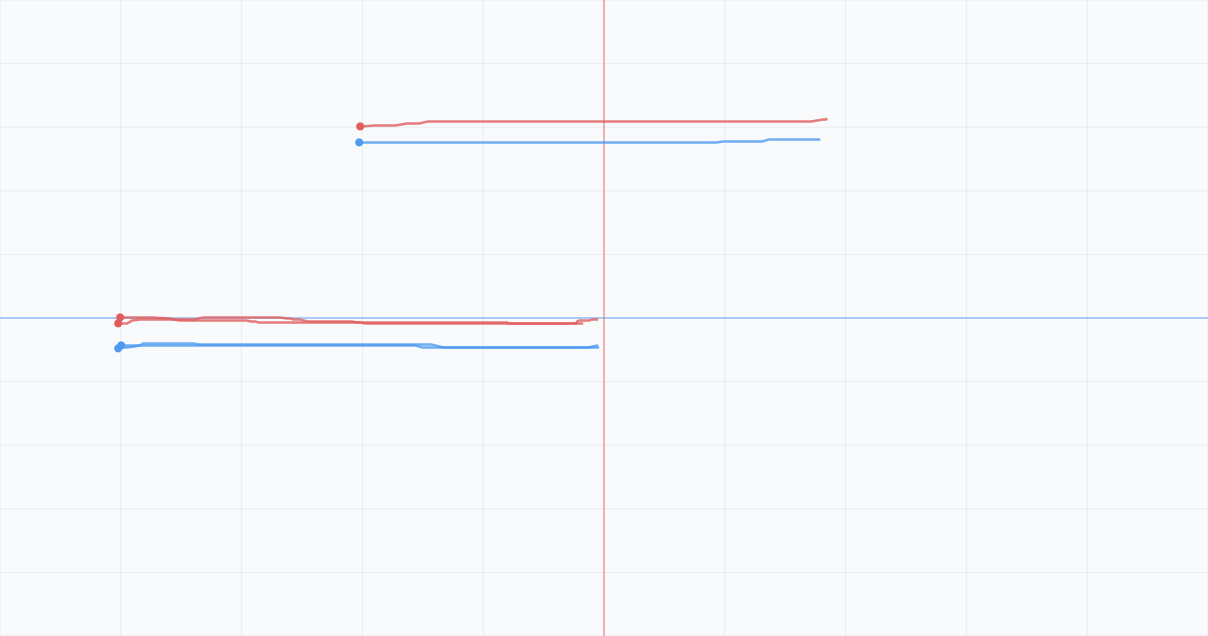

Source data for this figure (header and first rows):
global_id, timestamp, f1, f2, f3, f4, f5, class_0, class_1
39, 1, -0.8726, -0.1338, -0.4067, -0.3687, -0.3177, 0, 1
29, 1, -0.8071, -0.1172, -0.4287, -0.4361, -0.3828, 1, 1
21, 1, -0.8192, -0.1227, -0.3545, -0.4704, -0.3329, 1, 1
19, 1, -0.8576, 0.08187, -0.4287, -0.3657, -0.3878, 1, 0
12, 1, -0.8093, -0.04751, -0.3528, -0.2291, -0.3448, 1, 1
20, 1, -0.8944, -0.07246, -0.4329, -0.3824, -0.4034, 1, 1
14, 1, -0.788, -0.01917, -0.4061, -0.4086, -0.3159, 1, 1
37, 1, -0.817, -0.1629, -0.4617, -0.3957, -0.4336, 0, 1
6, 1, -0.7989, -0.02746, -0.2612, -0.3579, -0.4167, 1, 1
25, 1, -0.7473, -0.1579, -0.4895, -0.3569, -0.4447, 0, 1
15, 1, -0.7954, -0.03196, -0.3202, -0.3569, -0.2763, 1, 1
33, 1, -0.8557, -0.1283, -0.4579, -0.3954, -0.4228, 1, 1
30, 1, -0.7618, -0.09169, -0.4407, -0.4604, -0.4445, 1, 1
36, 1, -0.7841, -0.1297, -0.4177, -0.3959, -0.3605, 1, 1
27, 1, -0.7912, -0.139, -0.4962, -0.4207, -0.4652, 1, 1
8, 1, -0.7428, -0.01509, -0.4389, -0.4046, -0.3774, 1, 1
9, 1, -0.8807, -0.01377, -0.2853, -0.4529, -0.3174, 1, 1
7, 1, -0.8987, -0.056, -0.3806, -0.4142, -0.404, 1, 1
17, 1, -0.863, -0.04109, -0.4382, -0.4193, -0.3687, 1, 1
34, 1, -0.8865, -0.08751, -0.4704, -0.4149, -0.4275, 1, 1
26, 1, -0.7394, -0.07602, -0.4302, -0.4178, -0.3643, 1, 1
16, 1, -0.8709, 0.05421, -0.4399, -0.4371, -0.2753, 1, 0
4, 1, -0.7597, 0.01988, -0.5567, -0.3729, -0.3337, 1, 1
3, 1, -0.8149, 0.04215, -0.4519, -0.4121, -0.3427, 1, 1
13, 1, -0.8592, 0.0281, -0.4018, -0.383, -0.3455, 1, 1
28, 1, -0.7035, 0.02019, -0.5105, -0.4292, -0.3875, 1, 1
35, 1, -0.7485, -0.07711, -0.4644, -0.3955, -0.4366, 1, 1
10, 1, -0.7544, 0.0826, -0.3693, -0.2899, -0.3404, 1, 0
31, 1, -0.8157, -0.05642, -0.4791, -0.3955, -0.4502, 1, 1
5, 1, -0.746, 0.02471, -0.3869, -0.4489, -0.4138, 1, 1
32, 1, -0.7945, -0.06999, -0.4902, -0.4665, -0.3624, 1, 1
18, 1, -0.8144, 0.06469, -0.4771, -0.3742, -0.3027, 1, 0
0, 1, -0.7778, 0.005570, -0.3483, -0.2874, -0.3318, 1, 1
22, 1, -0.8543, -0.07508, -0.3881, -0.3839, -0.3468, 1, 1
38, 1, -0.7973, -0.1277, -0.3941, -0.5147, -0.4831, 1, 1
1, 1, -0.8519, 0.1043, -0.2944, -0.3542, -0.3687, 1, 0
24, 1, -0.7576, -0.03146, -0.4411, -0.3765, -0.4656, 1, 1
2, 1, -0.8637, 0.0195, -0.4033, -0.4234, -0.3262, 1, 1
11, 1, -0.7361, 0.01094, -0.3296, -0.394, -0.3793, 1, 1
23, 1, -0.771, -0.03428, -0.4732, -0.3995, -0.4239, 1, 1
66, 2, -0.7929, -0.1479, -0.4289, -0.3827, -0.4137, 1, 1
73, 2, -0.8431, -0.05302, -0.4117, -0.4634, -0.3846, 1, 1
56, 2, -0.7299, -0.01906, -0.3769, -0.3319, -0.3413, 1, 1
46, 2, -0.7292, 0.04129, -0.3985, -0.3482, -0.3001, 1, 1
49, 2, -0.764, 0.02984, -0.4882, -0.3715, -0.4738, 1, 1
75, 2, -0.7844, -0.1475, -0.491, -0.4044, -0.4024, 1, 1
60, 2, -0.835, -0.06037, -0.4005, -0.404, -0.4031, 1, 1
62, 2, -0.8537, -0.1272, -0.4057, -0.4636, -0.3931, 1, 1
59, 2, -0.8107, -0.006553, -0.5238, -0.3748, -0.3282, 1, 1
65, 2, -0.7744, -0.08829, -0.5182, -0.3333, -0.456, 1, 1
40, 2, -0.7572, 0.08031, -0.4298, -0.3641, -0.3216, 1, 0
78, 2, -0.7689, -0.06427, -0.4538, -0.5121, -0.3504, 1, 1
77, 2, -0.8296, -0.1097, -0.4578, -0.4625, -0.3051, 1, 1
48, 2, -0.8275, 0.05508, -0.3389, -0.3671, -0.3156, 1, 1
79, 2, -0.7465, -0.04474, -0.4586, -0.5162, -0.3721, 1, 1
58, 2, -0.8274, 0.008923, -0.369, -0.3676, -0.3071, 1, 1
76, 2, -0.8631, -0.07862, -0.3257, -0.4156, -0.3834, 1, 1
67, 2, -0.7366, -0.05873, -0.5349, -0.4257, -0.3995, 1, 1
55, 2, -0.7966, 0.03836, -0.4553, -0.3601, -0.3471, 1, 1
70, 2, -0.8254, -0.1242, -0.3328, -0.3525, -0.3813, 1, 1
... 3,940 more rows
